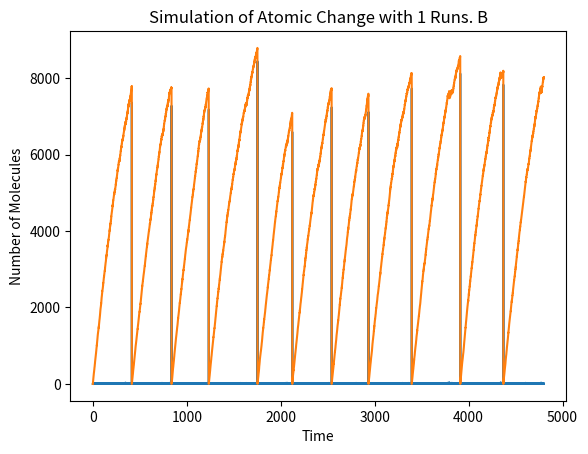
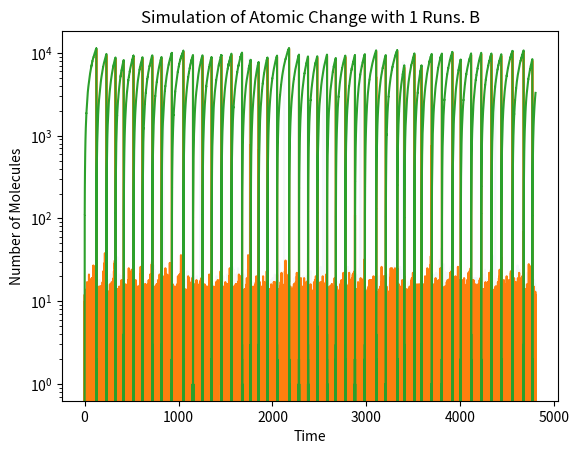
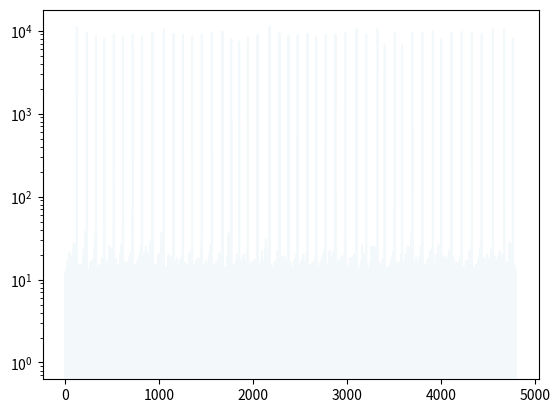

The script that saved these images, in order:
import math, random
import matplotlib.pyplot as plt
import numpy as np
import seaborn as sns

def timeToNextReaction(alpha, r1):
    return -math.log(r1) / alpha

def nextReaction(alpha, r2, alpha1, alpha2, alpha3):
    if r2 < alpha1 / alpha:
        return 1
    elif r2 < (alpha2 + alpha1) / alpha:
        return 2
    elif r2 < (alpha3 + alpha2 + alpha1) / alpha:
        return 3
    else:
        return 4

def run(A_0, B_0, k_1, k_2, k_3, k_4, v, endTime):
    A_t = A_0
    B_t = B_0
    currentTime = 0
    time_points = []
    molecule_counts_A = []
    molecule_counts_B = []
    time_points.append(currentTime)
    molecule_counts_A.append(A_t)
    molecule_counts_B.append(B_t)
    alpha1 =  A_t *(A_t - 1) * B_t * k_1 / v
    alpha2 =  k_2 * v
    alpha3 = k_3 * A_t
    alpha4 = k_4 * v
    alpha = alpha1 + alpha2 + alpha3 + alpha4
    while currentTime < endTime:
        r1 = random.uniform(0, 1)
        r2 = random.uniform(0, 1)
        timeToReaction = timeToNextReaction(alpha, r1)
        currentTime = currentTime + timeToReaction
        if(currentTime < endTime):
            reactionNumber = nextReaction(alpha, r2, alpha1=alpha1, alpha2=alpha2, alpha3=alpha3)
            if reactionNumber == 1:
                A_t = A_t + 1
                B_t = B_t - 1
                alpha1 =  A_t *(A_t - 1) * B_t * k_1 / v
                alpha3 = k_3 * A_t
                alpha = alpha1 + alpha2 + alpha3 + alpha4
            elif reactionNumber == 2:
                A_t = A_t + 1
                alpha1 =  A_t *(A_t - 1) * B_t * k_1 / v
                alpha3 = k_3 * A_t
                alpha = alpha1 + alpha2 + alpha3 + alpha4
            elif reactionNumber == 3:
                A_t = A_t - 1
                alpha1 =  A_t *(A_t - 1) * B_t * k_1 / v
                alpha3 = k_3 * A_t
                alpha = alpha1 + alpha2 + alpha3 + alpha4
            elif reactionNumber == 4:
                B_t = B_t + 1
                alpha1 =  A_t *(A_t - 1) * B_t * k_1 / v
                alpha = alpha1 + alpha2 + alpha3 + alpha4
            time_points.append(currentTime)
            molecule_counts_A.append(A_t)
            molecule_counts_B.append(B_t)
        
    return A_t, time_points, molecule_counts_A, B_t, molecule_counts_B


def plotRuns(A_0, B_0, k_1, k_2, k_3, k_4, v, endTime, numRuns):
    run_data_A = []
    run_data_B = []
    end_data_A = []
    end_data_b = []
    for i in range(numRuns):
        A_t, time_points, molecule_counts_A, B_t, molecule_counts_B = run(A_0 = A_0, B_0=B_0, k_1= k_1, k_2=k_2, k_3=k_3, k_4=k_4, v=v, endTime=endTime)
        runi_A = [time_points, molecule_counts_A]
        runi_B = [time_points, molecule_counts_B]
        run_data_A.append(runi_A)
        run_data_B.append(runi_B)

        end_data_A.append(A_t)
        end_data_b.append(B_t)

    
    for i in range(len(run_data_A)):
        plt.plot(run_data_A[i][0], run_data_A[i][1])

    for i in range(len(run_data_B)):
        plt.plot(run_data_B[i][0], run_data_B[i][1])
    plt.xlabel("Time")
    plt.ylabel("Number of Molecules")
    plt.title(f"Simulation of Atomic Change with {numRuns} Runs. B")

    # heatMap(end_data_A, end_data_b)
    # plt.figure()
    # makeHistogram(end_data_A)
    plt.figure()
    logChart(run_data_A, run_data_B)
    plt.show()


def computeAverage(run_data, endTime):
    average = [0 for i in range(endTime)]
    for time_i in range(endTime):
        for i in range(len(run_data)):
            for j in range(len(run_data[i][0])):
                if run_data[i][0][j] >= time_i:
                    average[time_i] = average[time_i] + run_data[i][1][j]
                    break
    for i in range(len(average)):
        average[i] = average[i] / len(run_data)
    return average

def heatMap(end_data_A, end_data_B):
    binsA = np.arange(0, 30, 1)  # Bins for moleculeA (range and step)
    binsB = np.arange(0, 30, 1)  # Bins for moleculeB (range and step)

    # Create a 2D histogram
    hist, xedges, yedges = np.histogram2d(end_data_A, end_data_B, bins=[binsA, binsB])

    # Normalize the histogram (optional, for percentage-based heatmaps)
    hist = hist / np.sum(hist)

    # Plot the heatmap
    plt.figure(figsize=(8, 6))
    sns.heatmap(hist.T,  # Transpose to match (x, y) order
                xticklabels=binsA[:-1],  # Bin edges as labels
                yticklabels=binsB[:-1],
                cmap="viridis",  # Colormap
                cbar_kws={'label': 'Frequency'},  # Add color bar label
    )
    plt.xlabel('Molecule A Count')
    plt.ylabel('Molecule B Count')
    plt.title('Heatmap of Molecule A vs. Molecule B Frequency')

def makeHistogram(end_data_A):
    plt.hist(end_data_A, bins=60)
    plt.xlabel('Molecule A Count') 
    plt.ylabel('Frequency')
    plt.title('Histogram of Molecule A Counts')

def logChart(run_data_A, endTime):
    for i in range(len(run_data_A)):
        plt.plot(run_data_A[i][0], run_data_A[i][1],alpha=0.05)
    plt.yscale('log')

plotRuns(A_0=0, B_0=0, k_1=.00004, k_2=50, k_3=10, k_4=25, v=1, endTime=4800, numRuns=1)
plotRuns(A_0=0, B_0=0, k_1=.00004, k_2=50, k_3=10, k_4=100, v=1, endTime=4800, numRuns=1)